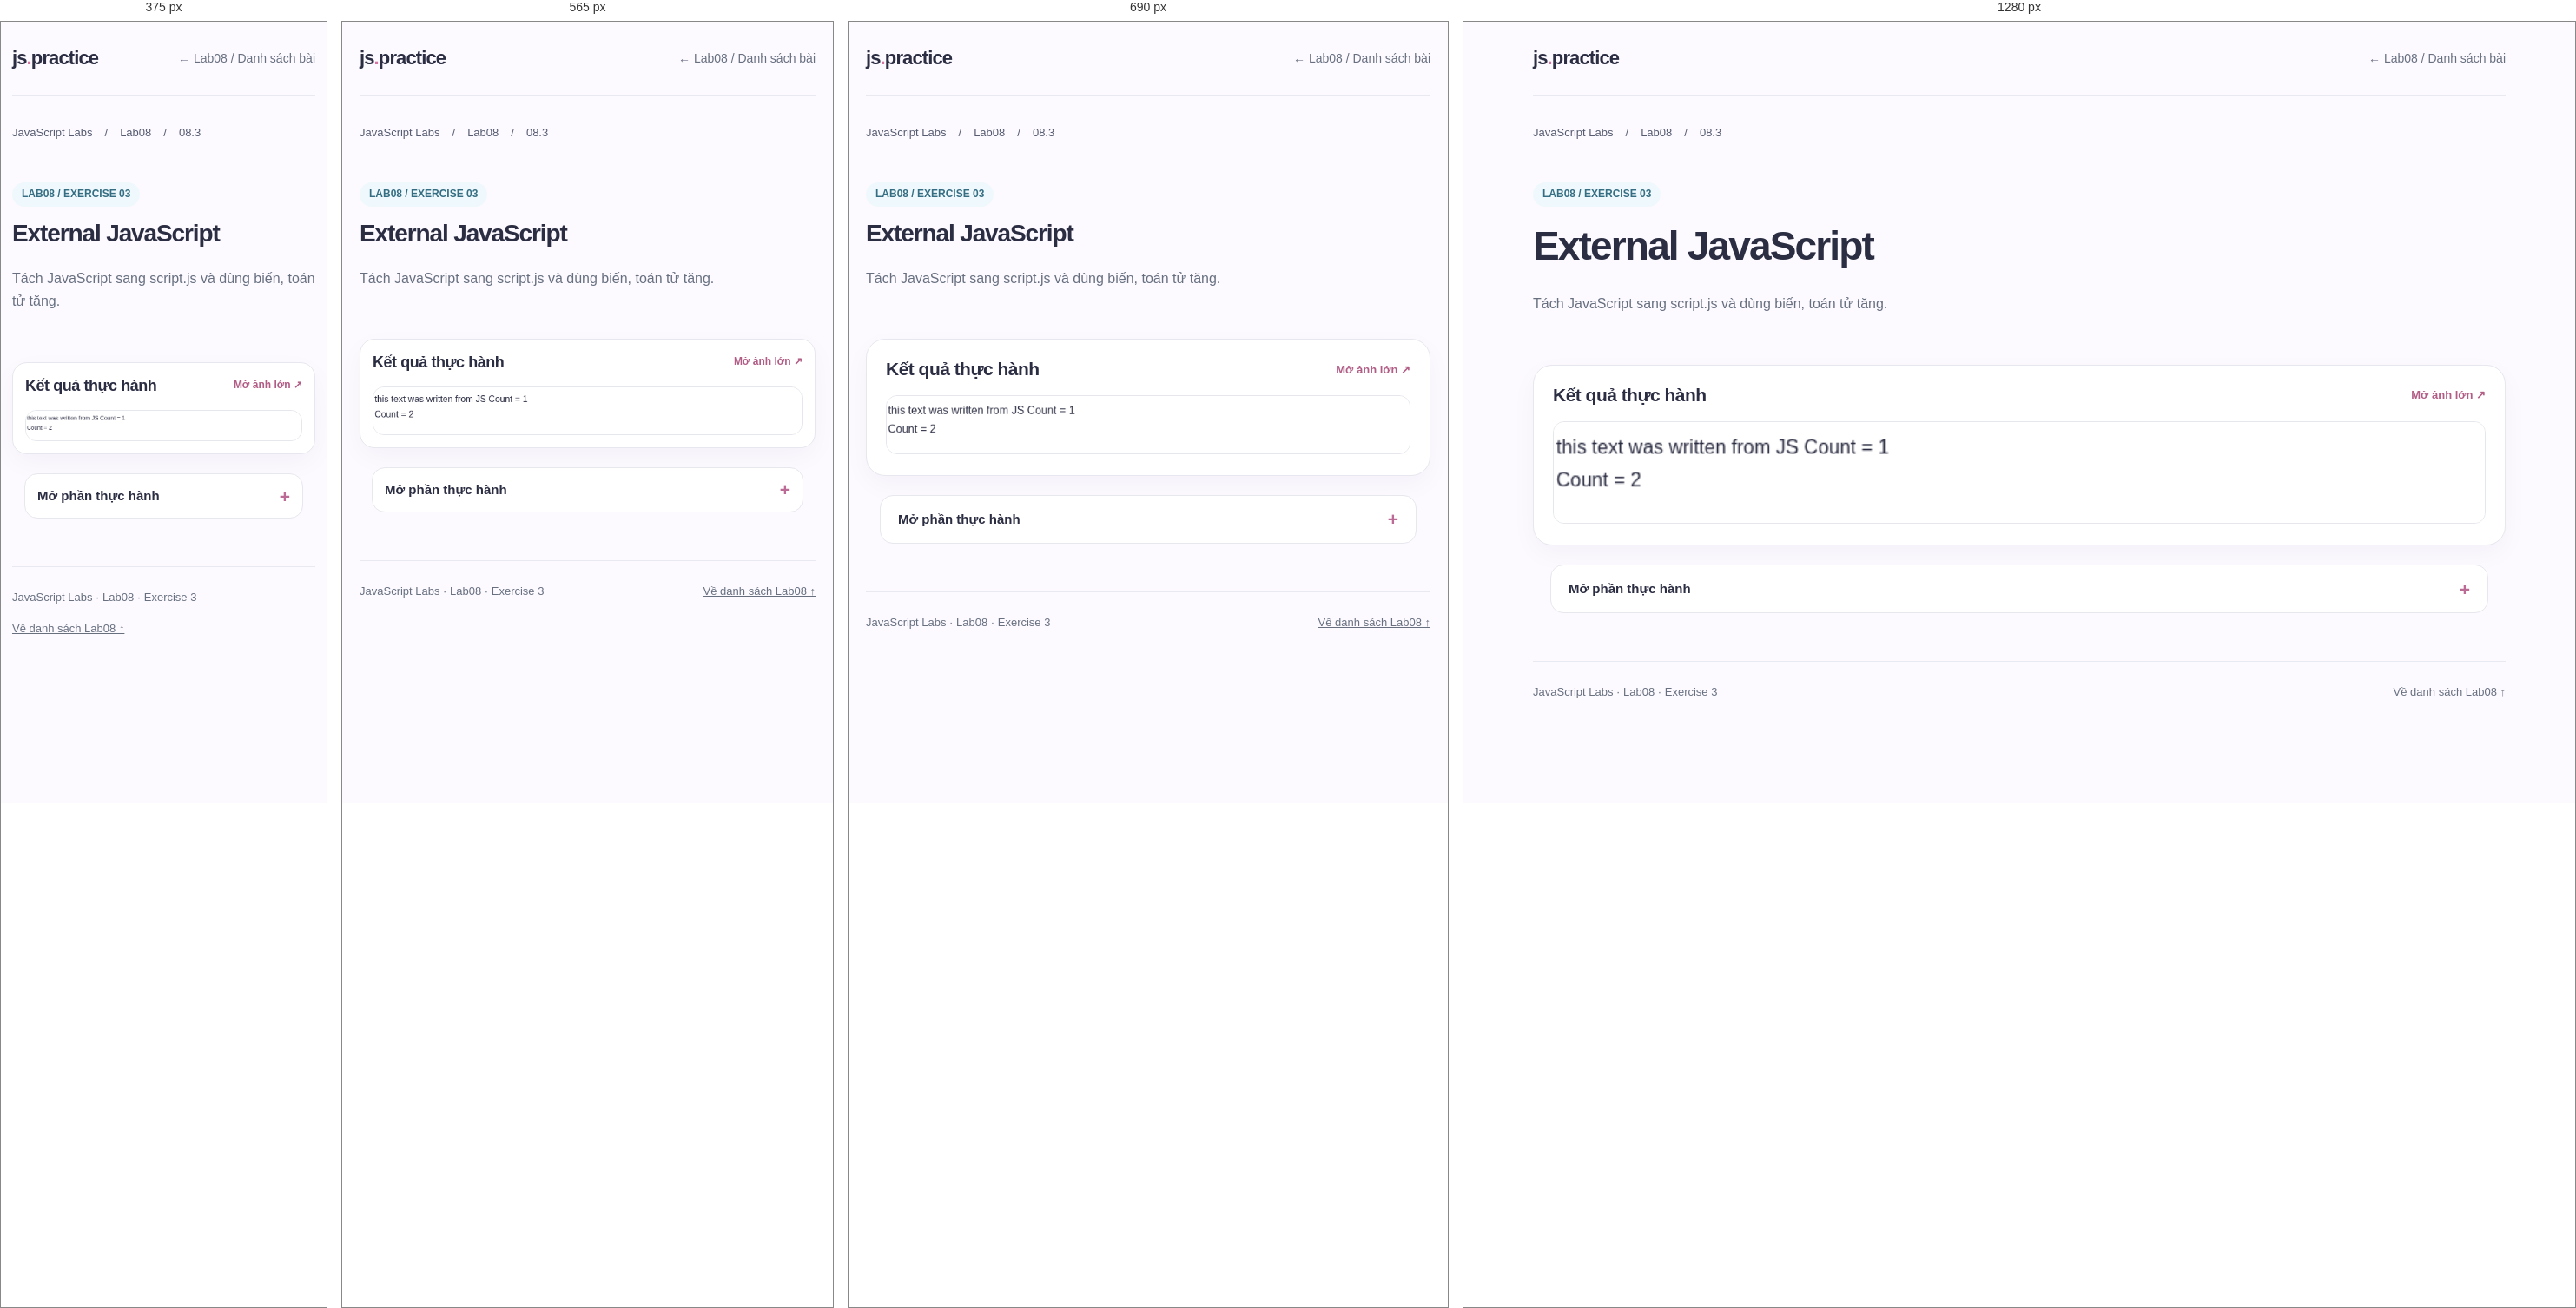
Rendered at 375 px, 565 px, 690 px and 1280 px, left to right.

<!-- file: index.html -->
<!doctype html><html lang="vi"><head><meta charset="utf-8"><meta name="viewport" content="width=device-width, initial-scale=1"><title>Lab08 · External JavaScript</title><link rel="stylesheet" href="../../css/lab.css"></head><body>
<div class="wrap"><header class="top"><a class="wordmark" href="../../index.html">js<span style="color:#d675a0">.</span>practice</a><a class="nav" href="../index.html">← Lab08 / Danh sách bài</a></header>
<nav class="navline"><a href="../../index.html">JavaScript Labs</a><span>/</span><a href="../index.html">Lab08</a><span>/</span><span>08.3</span></nav>
<div class="lab-hero"><span class="label-chip">LAB08 / EXERCISE 03</span><h1>External JavaScript</h1><p>Tách JavaScript sang script.js và dùng biến, toán tử tăng.</p></div>
<main class="stage"><section class="practice-result" aria-label="Kết quả Exercise 8.3">
     <div class="practice-result-head"><h2>Kết quả thực hành</h2><a href="../../evidence/screenshots/Lab08_03.png" target="_blank" rel="noopener">Mở ảnh lớn ↗</a></div>
     <a href="../../evidence/screenshots/Lab08_03.png" target="_blank" rel="noopener" aria-label="Xem ảnh kết quả Exercise 8.3">
       <img class="practice-screen" src="../../evidence/screenshots/Lab08_03.png" alt="Ảnh kết quả thực hành Exercise 8.3 chụp từ trang thực hành" loading="eager" width="765" height="83">
     </a>
   </section><details class="live-lab"><summary>Mở phần thực hành</summary><section class="demo" aria-label="Kết quả bài thực hành"><h2>Thử trực tiếp</h2><div id="result"><script src="script.js"></script></div></section></details></main>
<footer class="footer"><span>JavaScript Labs · Lab08 · Exercise 3</span><a href="../index.html">Về danh sách Lab08 ↑</a></footer></div></body></html>


/* @media block from lab.css */
@media(max-width:850px){.stage{grid-template-columns:1fr}.demo{min-height:0}.form-row{grid-template-columns:1fr}}

/* @media block from lab.css */
@media(max-width:520px){.demo{padding:18px}.calendar th,.calendar td{padding:7px 2px;font-size:12px}.samples{grid-template-columns:repeat(2,minmax(0,1fr))}}

/* @media block from lab.css */
@media(max-width:600px){.practice-result{padding:14px;border-radius:17px}.practice-result-head h2{font-size:18px}.practice-result-head a{font-size:12px}}

/* @media block from lab.css */
@media(max-width:600px){.live-lab{width:calc(100% - 28px)}.live-lab>summary{padding:14px}.live-lab-content{padding:12px}}

/* @media block from style.css */
@media(max-width:780px){.hero{grid-template-columns:1fr;padding:35px 25px}.profile{grid-row:1}.cards,.exercise-grid{grid-template-columns:repeat(2,minmax(0,1fr))}.two{grid-template-columns:1fr}}

/* @media block from style.css */
@media(max-width:530px){.wrap{width:min(100% - 26px,1120px)}.cards,.exercise-grid{grid-template-columns:1fr}.hero{margin-top:18px;padding:28px 23px;min-height:0}.hero h1{font-size:42px}.avatar{width:132px;height:132px;font-size:36px}.card{min-height:225px}.footer{flex-direction:column}}